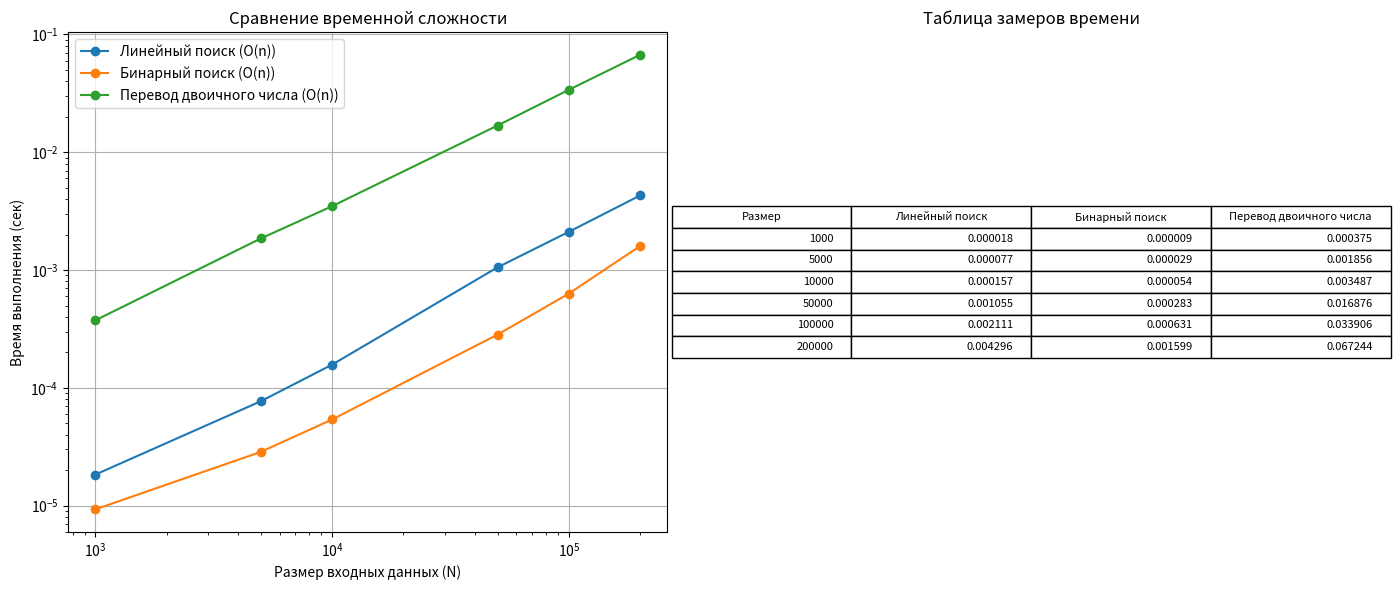

Write the Python code that produced this figure.
import time
import matplotlib.pyplot as plt
import random
import math

# =========================================
# 1. Алгоритмы
# =========================================

def algorithm_1(arr):
    """Линейный поиск максимума (O(n))"""
    max_val = arr[0]
    for x in arr:
        if x > max_val:
            max_val = x
    return max_val

def algorithm_2(arr):
    """Бинарный поиск числа (O(log n))"""
    arr.sort()  # отсортировка для бинарного поиска
    target = arr[-1]
    left, right = 0, len(arr) - 1
    while left <= right:
        mid = (left + right) // 2
        if arr[mid] == target:
            return mid
        elif arr[mid] < target:
            left = mid + 1
        else:
            right = mid - 1
    return -1

def binary_convert_wrapper(arr):
    """
    Обёртка для проекта анализа.
    arr — массив любых элементов, длина определяет размер входных данных.
    """
    n_bits = len(arr)
    return binary_convert(n_bits)



# =========================================
# Алгоритм перевода двоичного числа в 8/16-ричную систему
# =========================================
def binary_convert(n_bits):
    """
    Генерирует случайное двоичное число длиной n_bits
    и переводит его в восьмеричное и шестнадцатеричное.
    Возвращает tuple (octal, hexadecimal)
    """
    import random

    # Генерация двоичного числа
    binary = ''.join(random.choice('01') for _ in range(n_bits))

    # ========== ВОСЬМЕРИЧНАЯ СИСТЕМА ==========
    while len(binary) % 3 != 0:
        binary = "0" + binary

    dec = {
        "000": "0", "001": "1", "010": "2", "011": "3",
        "100": "4", "101": "5", "110": "6", "111": "7"
    }

    octal = ""
    for i in range(0, len(binary), 3):
        group = binary[i:i+3]
        octal += dec[group]

    # ========== ШЕСТНАДЦАТЕРИЧНАЯ СИСТЕМА ==========
    while len(binary) % 4 != 0:
        binary = "0" + binary

    hex_map = {
        "0000": "0", "0001": "1", "0010": "2", "0011": "3",
        "0100": "4", "0101": "5", "0110": "6", "0111": "7",
        "1000": "8", "1001": "9", "1010": "A", "1011": "B",
        "1100": "C", "1101": "D", "1110": "E", "1111": "F"
    }

    hexadecimal = ""
    for i in range(0, len(binary), 4):
        group = binary[i:i+4]
        hexadecimal += hex_map[group]

    return octal, hexadecimal


algorithms = {
    "Линейный поиск": algorithm_1,
    "Бинарный поиск": algorithm_2,
    "Перевод двоичного числа": binary_convert_wrapper
}

# =========================================
# 2. Экспериментальная проверка
# =========================================

sizes = [1000, 5000, 10000, 50000, 100000, 200000]
results = {name: [] for name in algorithms.keys()}

for size in sizes:
    arr = list(range(size))
    for name, func in algorithms.items():
        start = time.time()
        func(arr.copy())
        end = time.time()
        results[name].append(end - start)

# =========================================
# 3. Автоматическая оценка типа сложности 
# =========================================
def estimate_complexity(times, sizes):
    ratios = [times[i+1]/times[i] for i in range(len(times)-1)]
    size_ratios = [sizes[i+1]/sizes[i] for i in range(len(sizes)-1)]
    avg_growth = sum(math.log(r)/math.log(s) for r,s in zip(ratios, size_ratios)) / len(ratios)
    if avg_growth < 0.5:
        return "O(log n)"
    elif avg_growth < 1.5:
        return "O(n)"
    elif avg_growth < 2.5:
        return "O(n log n)"
    else:
        return "O(n^2+)"
    
# =========================================
# 4. Построение графика + таблицы
# =========================================

fig, (ax_plot, ax_table) = plt.subplots(1, 2, figsize=(14, 6))

# ===== График =====
for name in algorithms.keys():
    ax_plot.plot(
        sizes,
        results[name],
        marker='o',
        label=f"{name} ({estimate_complexity(results[name], sizes)})"
    )

ax_plot.set_xlabel("Размер входных данных (N)")
ax_plot.set_ylabel("Время выполнения (сек)")
ax_plot.set_title("Сравнение временной сложности")
ax_plot.grid(True)
ax_plot.legend()
ax_plot.set_xscale("log")
ax_plot.set_yscale("log")

# ===== Таблица =====
ax_table.axis('off')

# Сформировывает данные таблицы
table_data = []
for i, size in enumerate(sizes):
    row = [size]
    for name in algorithms.keys():
        row.append(f"{results[name][i]:.6f}")
    table_data.append(row)

columns = ["Размер"] + list(algorithms.keys())

table = ax_table.table(
    cellText=table_data,
    colLabels=columns,
    loc='center'
)

table.auto_set_font_size(False)
table.set_fontsize(8)
table.scale(1.2, 1.2)

ax_table.set_title("Таблица замеров времени")

plt.tight_layout()
plt.savefig("algorithm_complexity_with_table.png")
plt.show()


# =========================================
# 5. Вывод результатов
# =========================================
print("Размер | " + " | ".join([f"{name}" for name in algorithms.keys()]))
for i, size in enumerate(sizes):
    row = f"{size:>7}"
    for name in algorithms.keys():
        row += f" | {results[name][i]:>10.6f}"
    print(row)

print("\nГрафик сохранён в 'algorithm_complexity_comparison.png'")
